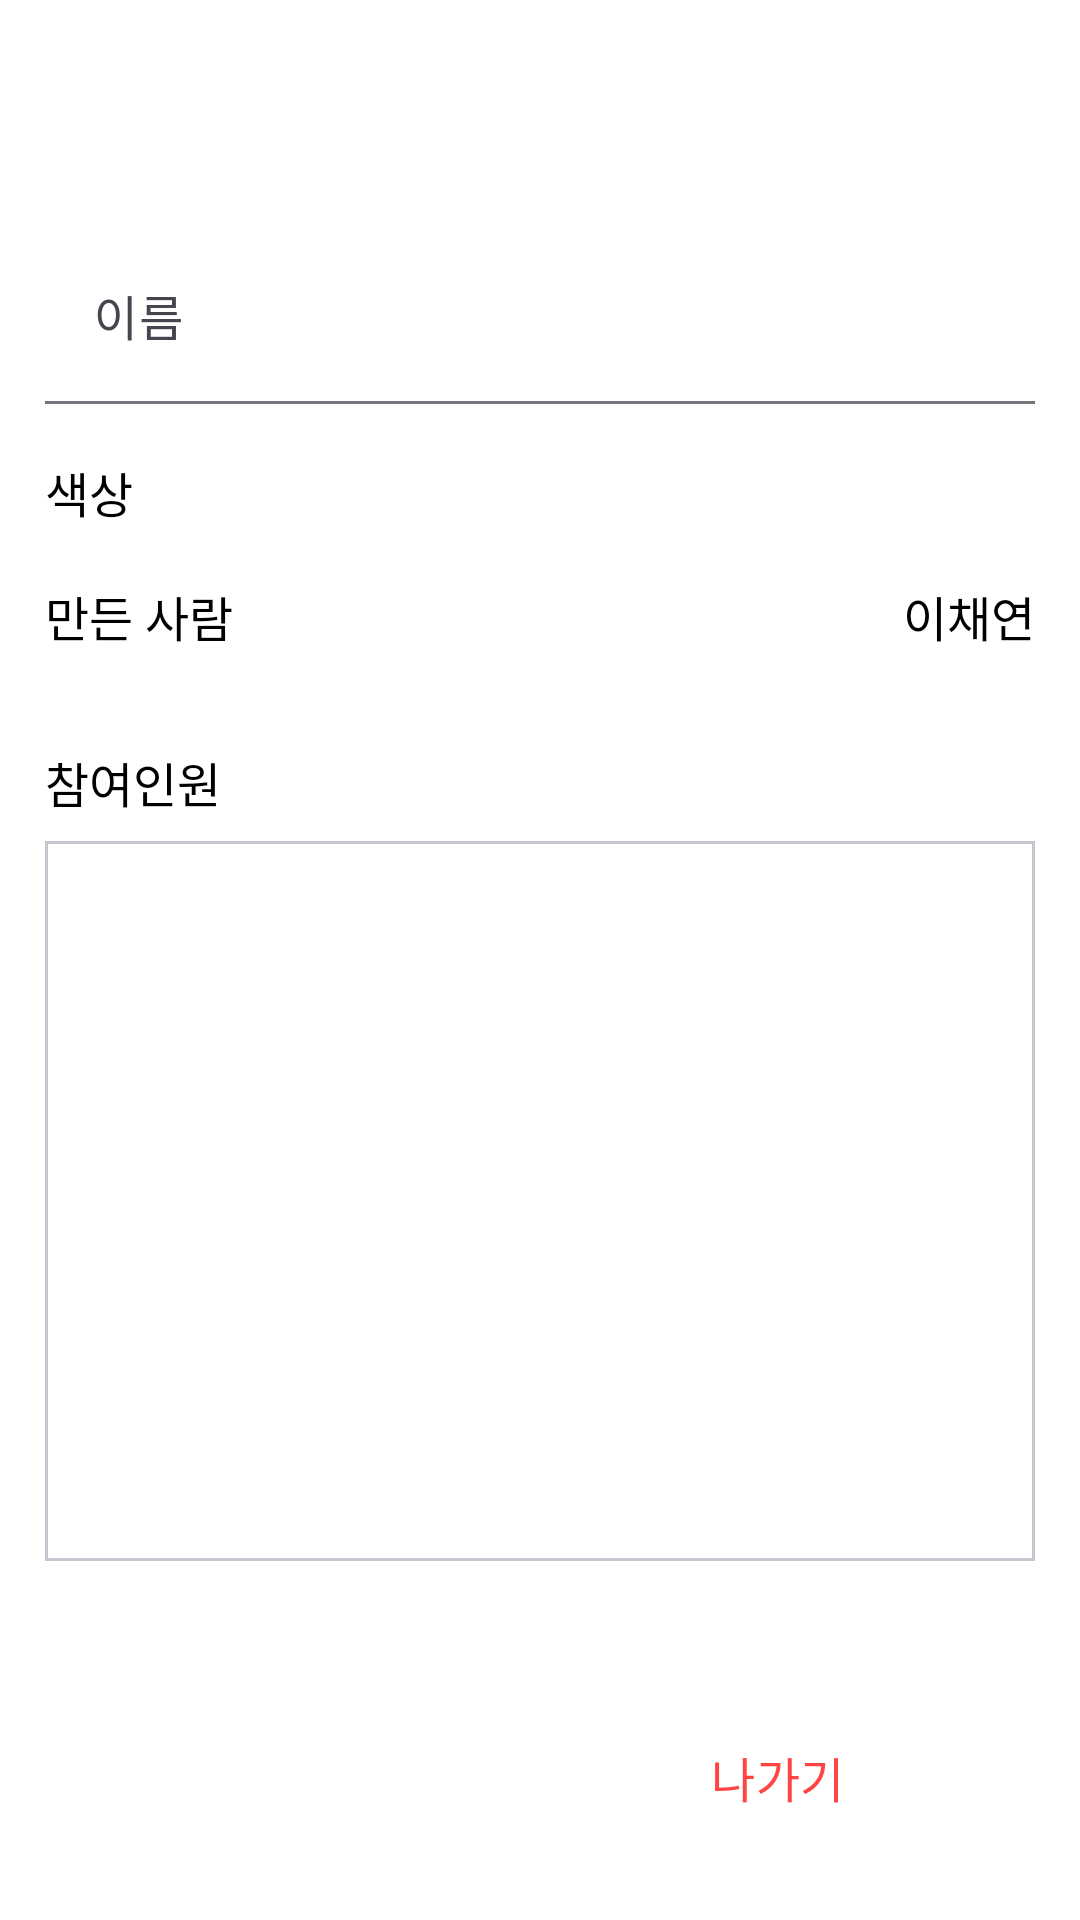

Write the Android layout XML for this screen, with the resource values it uses.
<!-- AndroidManifest.xml: application theme Theme.DontForget -->
<!-- res/layout/fragment_category_option_public.xml -->
<?xml version="1.0" encoding="utf-8"?>
<LinearLayout xmlns:android="http://schemas.android.com/apk/res/android"
    xmlns:app="http://schemas.android.com/apk/res-auto"
    xmlns:tools="http://schemas.android.com/tools"
    android:layout_width="match_parent"
    android:layout_height="match_parent"
    android:orientation="vertical"
    android:transitionGroup="true"
    tools:context=".UI.CategoryOptionPublicFragment.CategoryOptionPublicFragment">

    <com.google.android.material.appbar.MaterialToolbar
        android:id="@+id/toolbar_categoryOptionPublic"
        android:layout_width="match_parent"
        android:layout_height="wrap_content"
        android:background="?attr/colorPrimary"
        android:minHeight="?attr/actionBarSize"
        android:theme="@style/Theme.DontForget.Toolbar" />

    <LinearLayout
        android:layout_width="match_parent"
        android:layout_height="match_parent"
        android:orientation="vertical"
        android:padding="@dimen/padding_size_normal">

        <com.google.android.material.textfield.TextInputLayout
            android:id="@+id/textInput_categoryOptionPublic_name"
            android:layout_width="match_parent"
            android:layout_height="wrap_content"
            android:hint="이름"
            android:transitionGroup="true"
            app:boxBackgroundColor="#00FFFFFF"
            app:boxBackgroundMode="filled">

            <com.google.android.material.textfield.TextInputEditText
                android:id="@+id/editText_categoryOptionPublic_name"
                android:layout_width="match_parent"
                android:layout_height="wrap_content"
                android:backgroundTint="#00FFFFFF"
                android:enabled="false"
                android:fontFamily="@font/scdream_regular"
                android:inputType="text"
                android:textSize="@dimen/font_size_medium" />
        </com.google.android.material.textfield.TextInputLayout>

        <LinearLayout
            android:layout_width="match_parent"
            android:layout_height="wrap_content"
            android:layout_marginTop="@dimen/margin_vertical_small3"
            android:orientation="horizontal">

            <TextView
                android:id="@+id/textView"
                style="@style/Theme.DontForget.Text"
                android:layout_width="wrap_content"
                android:layout_height="wrap_content"
                android:layout_gravity="center_vertical"
                android:layout_weight="1"
                android:fontFamily="@font/scdream_regular"
                android:text="@string/category_color"
                android:textSize="@dimen/font_size_medium" />

            <TextView
                android:id="@+id/textView_categoryOptionPublic_colorPicker"
                android:layout_width="wrap_content"
                android:layout_height="wrap_content"
                android:layout_marginTop="@dimen/margin_vertical_small2"
                android:layout_marginBottom="@dimen/margin_vertical_small2"
                android:background="@drawable/oval_style" />

        </LinearLayout>

        <LinearLayout
            android:layout_width="match_parent"
            android:layout_height="wrap_content"
            android:layout_marginTop="@dimen/margin_vertical_small3"
            android:orientation="horizontal">

            <TextView
                android:id="@+id/textView2"
                style="@style/Theme.DontForget.Text"
                android:layout_width="wrap_content"
                android:layout_height="wrap_content"
                android:layout_weight="1"
                android:fontFamily="@font/scdream_regular"
                android:text="@string/category_createBy"
                android:textSize="@dimen/font_size_medium" />

            <TextView
                android:id="@+id/textView_categoryOptionPublic_ownerName"
                style="@style/Theme.DontForget.Text"
                android:layout_width="wrap_content"
                android:layout_height="wrap_content"
                android:layout_weight="1"
                android:fontFamily="@font/scdream_regular"
                android:gravity="right"
                android:text="이채연"
                android:textSize="@dimen/font_size_medium" />
        </LinearLayout>

        <LinearLayout
            android:layout_width="match_parent"
            android:layout_height="wrap_content"
            android:layout_marginTop="@dimen/margin_vertical_big1"
            android:orientation="horizontal">

            <TextView
                android:id="@+id/textView4"
                style="@style/Theme.DontForget.Text"
                android:layout_width="wrap_content"
                android:layout_height="wrap_content"
                android:layout_weight="1"
                android:fontFamily="@font/scdream_regular"
                android:text="@string/category_participation"
                android:textSize="@dimen/font_size_medium" />


        </LinearLayout>

        <com.google.android.material.card.MaterialCardView
            android:layout_width="match_parent"
            android:layout_height="wrap_content"
            android:layout_marginTop="@dimen/margin_vertical_small2"
            app:cardBackgroundColor="#00FFFFFF"
            app:cardCornerRadius="0dp">

            <androidx.recyclerview.widget.RecyclerView
                android:id="@+id/recyclerView_categoryOptionPublic"
                android:layout_width="match_parent"
                android:layout_height="240dp"
                android:transitionGroup="true" />
        </com.google.android.material.card.MaterialCardView>


        <LinearLayout
            android:layout_width="match_parent"
            android:layout_height="wrap_content"
            android:layout_marginTop="@dimen/margin_vertical_big3"
            android:orientation="horizontal">


            <Space
                android:layout_width="wrap_content"
                android:layout_height="match_parent"
                android:layout_weight="2" />

            <Button
                android:id="@+id/button_categoryOptionPublic_exit"
                style="@style/Widget.Material3.Button.OutlinedButton"
                android:layout_width="wrap_content"
                android:layout_height="wrap_content"
                android:layout_weight="1"
                android:fontFamily="@font/scdream_bold"
                android:text="@string/button_exit"
                android:textColor="@color/accentRed"
                android:textSize="@dimen/font_size_medium" />
        </LinearLayout>
    </LinearLayout>
</LinearLayout>
<!-- resources referenced by this layout -->
<resources>
  <color name="accentRed">#FF4444</color>
  <dimen name="font_size_medium">16sp</dimen>
  <dimen name="margin_vertical_big1">32dp</dimen>
  <dimen name="margin_vertical_big3">48dp</dimen>
  <dimen name="margin_vertical_small2">8dp</dimen>
  <dimen name="margin_vertical_small3">12dp</dimen>
  <dimen name="padding_size_normal">15dp</dimen>
  <string name="button_exit">나가기</string>
  <string name="category_color">색상</string>
  <string name="category_createBy">만든 사람</string>
  <string name="category_participation">참여인원</string>
  <style name="Theme.DontForget.Text">
          <item name="android:textColor">@color/black</item>
      </style>
  <style name="Theme.DontForget.Toolbar" parent="ThemeOverlay.Material3.Toolbar.Surface">
          <item name="colorPrimary">@color/white</item>
          <item name="android:textColor">@color/black</item>
          <item name="android:fontFamily">@font/scdream_regular</item>
          <item name="android:textSize">@dimen/font_size_medium</item>
          <item name="android:gravity">center</item>
          <item name="titleCentered">true</item>
      </style>
  <style name="Theme.DontForget" parent="Base.Theme.DontForget" />
  <color name="black">#FF000000</color>
  <color name="white">#FFFFFFFF</color>
  <style name="Base.Theme.DontForget" parent="Theme.Material3.DayNight.NoActionBar">
          
          
          <item name="colorPrimary">@color/colorPrimary</item>
          <item name="android:windowBackground">@color/white</item>
          <item name="colorError">@color/accentRed</item>
          <item name="statusBarBackground">@color/colorPrimary</item>
  
          
          <item name="toolbarStyle">@style/Theme.DontForget.Toolbar</item>
  
      </style>
  <color name="colorPrimary">#7A97FF</color>
</resources>
